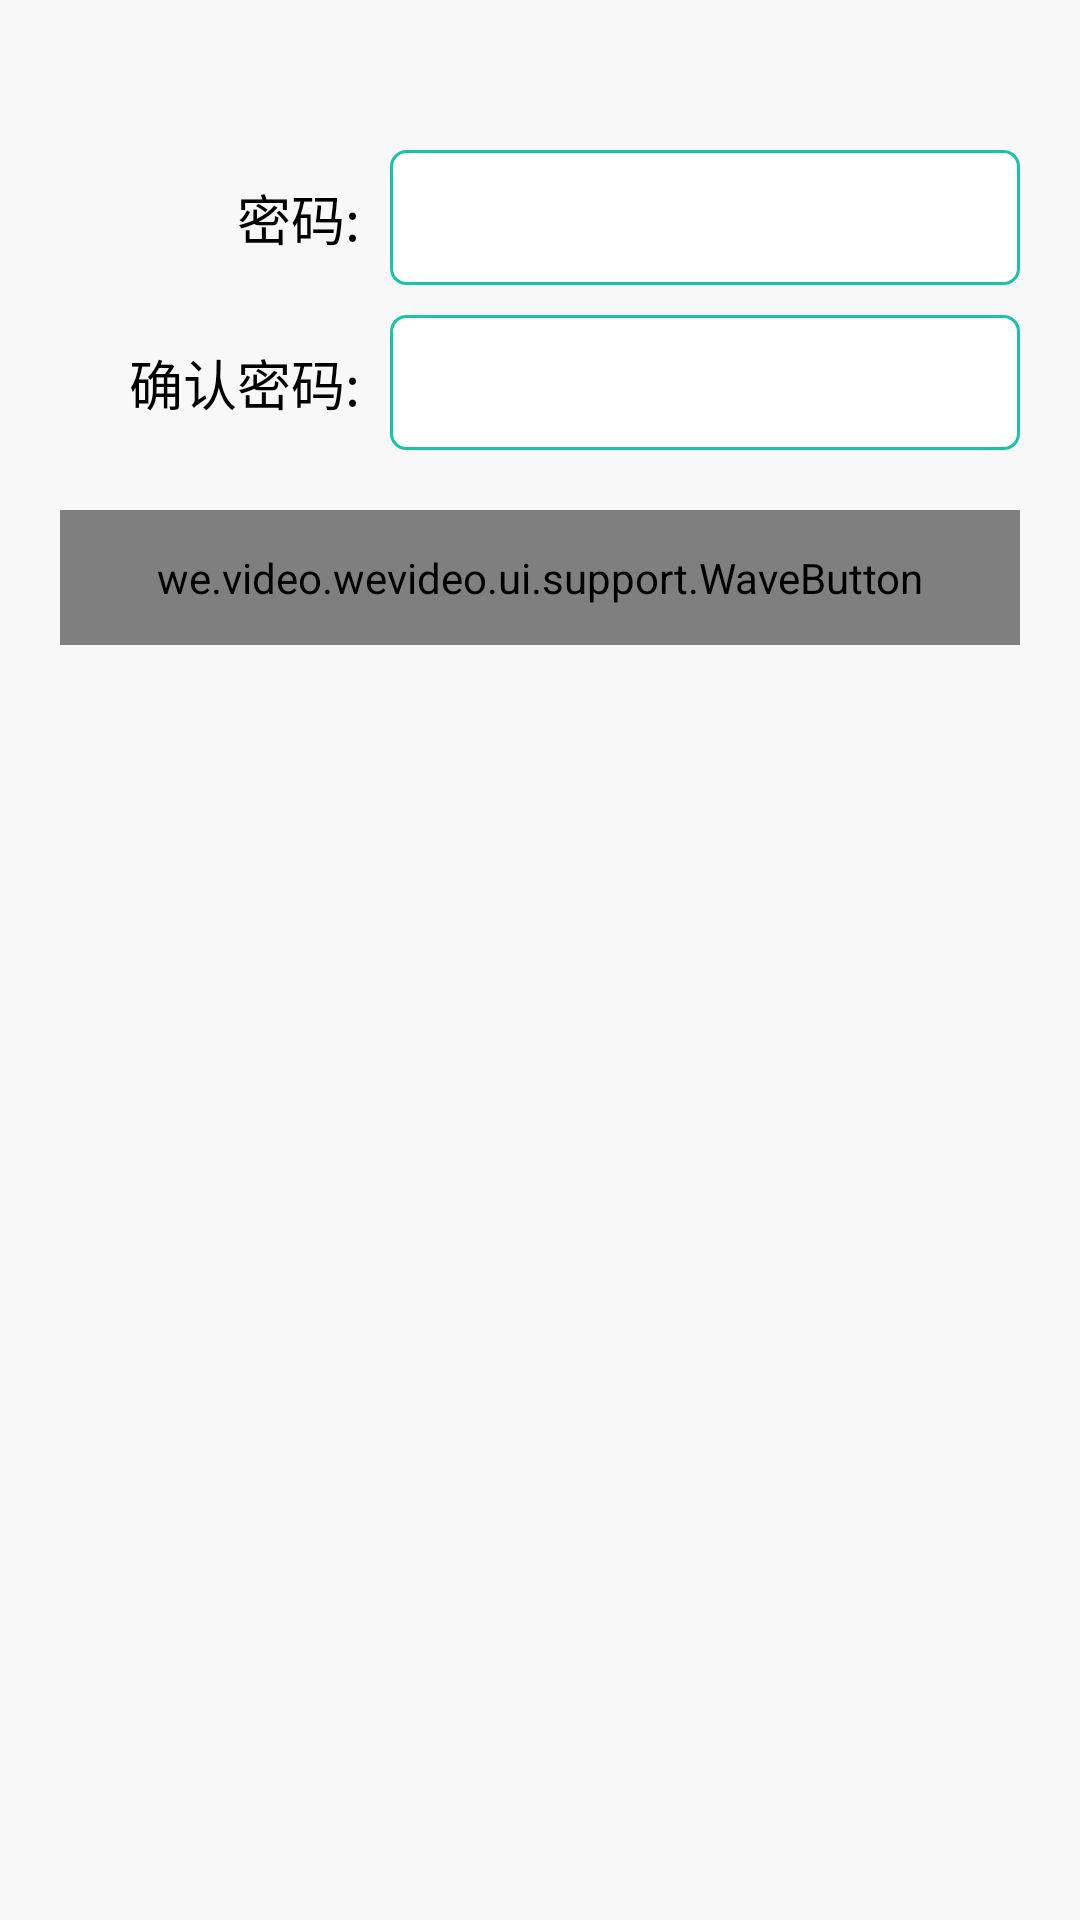

Produce the Android XML layout that renders to this screen, including the resource entries it uses.
<!-- AndroidManifest.xml: application theme AppTheme -->
<!-- res/layout/activity_findpwd_newpwd.xml -->
<?xml version="1.0" encoding="utf-8"?>
<LinearLayout xmlns:android="http://schemas.android.com/apk/res/android"
    android:layout_width="match_parent"
    android:layout_height="match_parent"
    android:background="@color/bg"
    android:orientation="vertical"
    android:padding="20dp">

    <LinearLayout
        android:layout_width="match_parent"
        android:layout_height="@dimen/edit_height"
        android:layout_marginTop="30dp"
        android:orientation="horizontal">

        <TextView
            android:layout_width="100dp"
            android:layout_height="match_parent"
            android:gravity="right|center"
            android:text="@string/login_pwd_title"
            android:textColor="@color/black"
            android:textSize="@dimen/title_normal" />

        <EditText
            android:id="@+id/edt_pwd"
            android:layout_width="match_parent"
            android:layout_height="match_parent"
            android:layout_marginLeft="10dp"
            android:background="@drawable/edit_green"
            android:focusable="true"
            android:gravity="left|center"
            android:hint=""
            android:inputType="textPassword"
            android:paddingLeft="10dp"
            android:paddingRight="10dp"
            android:singleLine="true"
            android:text=""
            android:textColor="@color/black"
            android:textColorHint="@color/large_gray"
            android:textSize="@dimen/title_normal" />
    </LinearLayout>

    <LinearLayout
        android:layout_width="match_parent"
        android:layout_height="@dimen/edit_height"
        android:layout_marginTop="10dp"
        android:orientation="horizontal">

        <TextView
            android:layout_width="100dp"
            android:layout_height="match_parent"
            android:gravity="right|center"
            android:text="@string/reg_confirm_pwd_title"
            android:textColor="@color/black"
            android:textSize="@dimen/title_normal" />

        <EditText
            android:id="@+id/edt_confirm_pwd"
            android:layout_width="match_parent"
            android:layout_height="match_parent"
            android:layout_marginLeft="10dp"
            android:background="@drawable/edit_green"
            android:gravity="left|center"
            android:hint=""
            android:inputType="textPassword"
            android:paddingLeft="10dp"
            android:paddingRight="10dp"
            android:singleLine="true"
            android:text=""
            android:textColor="@color/black"
            android:textColorHint="@color/large_gray"
            android:textSize="@dimen/title_normal" />
    </LinearLayout>

    <we.video.wevideo.ui.support.WaveButton
        android:id="@+id/btn_ok"
        android:layout_width="match_parent"
        android:gravity="center"
        android:layout_height="@dimen/btn_height"
        android:layout_marginTop="20dp"
        android:background="@drawable/main_green_btn"
        android:text="@string/ok"
        android:textColor="@color/white"
        android:textSize="@dimen/title_normal" />

</LinearLayout>
<!-- resources referenced by this layout -->
<resources>
  <color name="bg">#f8f8f8</color>
  <color name="black">#000000</color>
  <color name="large_gray">#a5a5a5</color>
  <color name="white">#ffffff</color>
  <dimen name="btn_height">45dp</dimen>
  <dimen name="edit_height">45dp</dimen>
  <dimen name="title_normal">18sp</dimen>
  <!-- drawable edit_green (drawable) -->
  <?xml version="1.0" encoding="utf-8"?>
  <selector xmlns:android="http://schemas.android.com/apk/res/android">
      <item android:drawable="@drawable/bg_shape_gray_line_green_pressed" android:state_focused="true"></item>
      <item android:drawable="@drawable/bg_shape_gray_line_green_pressed" android:state_pressed="true"></item>
      <item android:drawable="@drawable/bg_shape_gray_line_green_normal"></item>
  </selector>
  <!-- drawable main_green_btn (drawable) -->
  <?xml version="1.0" encoding="utf-8"?>
  <selector xmlns:android="http://schemas.android.com/apk/res/android">
      <item android:drawable="@drawable/bg_shape_main_green_btn_press" android:state_pressed="true"></item>
      <item android:drawable="@drawable/bg_shape_main_green_btn_normal"></item>
  </selector>
  <string name="login_pwd_title">密码:</string>
  <string name="ok">确定</string>
  <string name="reg_confirm_pwd_title">确认密码:</string>
  <style name="AppTheme" parent="Theme.AppCompat.NoActionBar">
          
          <item name="colorPrimary">@color/colorPrimary</item>
          <item name="colorPrimaryDark">@color/colorPrimaryDark</item>
          <item name="colorAccent">@color/colorAccent</item>
      </style>
  <!-- drawable bg_shape_gray_line_green_pressed (drawable) -->
  <?xml version="1.0" encoding="utf-8"?>
  <shape xmlns:android="http://schemas.android.com/apk/res/android" >
  
      
      <corners android:radius="5dp" />
      
      <solid android:color="@color/white"/>
      <stroke android:color="@color/main_green"
          android:width="2dp"/>
  
  </shape>
  <!-- drawable bg_shape_gray_line_green_normal (drawable) -->
  <?xml version="1.0" encoding="utf-8"?>
  <shape xmlns:android="http://schemas.android.com/apk/res/android" >
  
      
      <corners android:radius="5dp" />
      
      <solid android:color="@color/white"/>
      <stroke android:color="@color/main_green"
          android:width="1dp"/>
  
  </shape>
  <!-- drawable bg_shape_main_green_btn_press (drawable) -->
  <?xml version="1.0" encoding="utf-8"?>
  <shape xmlns:android="http://schemas.android.com/apk/res/android" >
  
      
      <corners android:radius="5dp" />
   
      <solid android:color="@color/main_green_press" />
  
  </shape>
  <!-- drawable bg_shape_main_green_btn_normal (drawable) -->
  <?xml version="1.0" encoding="utf-8"?>
  <shape xmlns:android="http://schemas.android.com/apk/res/android" >
  
      
      <corners android:radius="5dp" />
   
      <solid android:color="@color/main_green" />
  
  </shape>
  <color name="colorPrimary">#3F51B5</color>
  <color name="colorPrimaryDark">#303F9F</color>
  <color name="colorAccent">#FF4081</color>
  <color name="main_green">#17c4a5</color>
  <color name="main_green_press">#1bcda5</color>
</resources>
